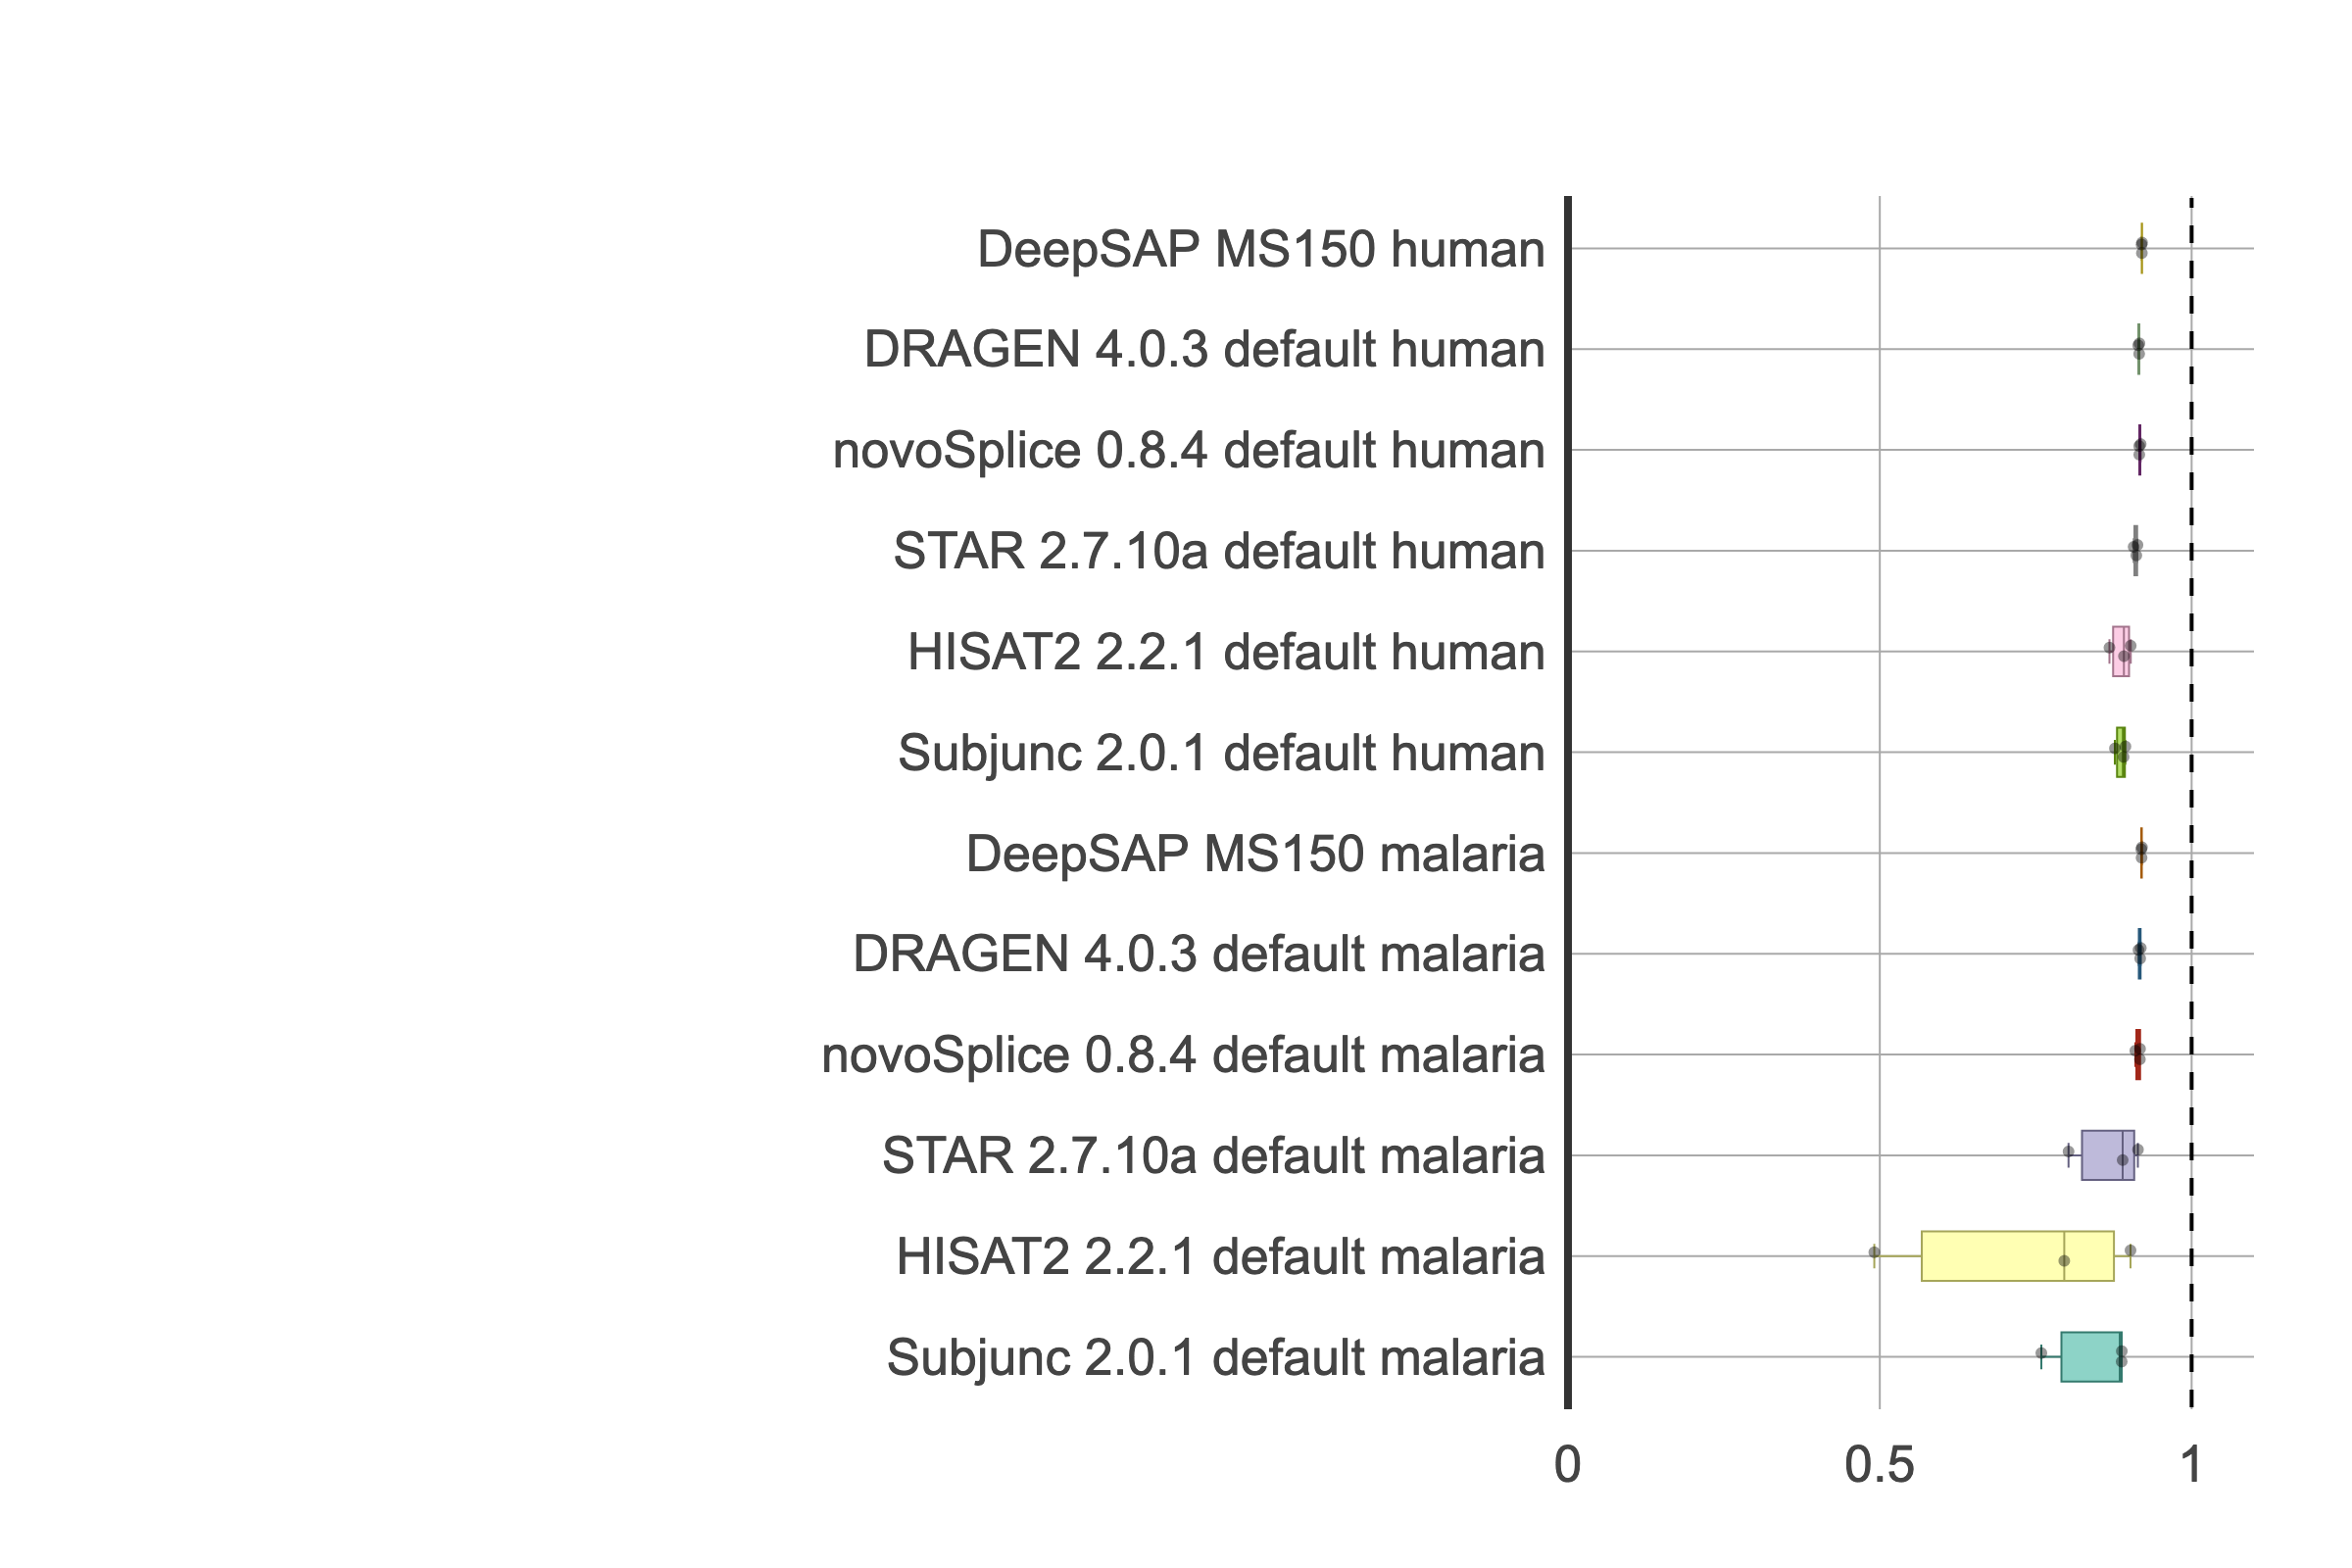

Values plotted in this chart, from the file beside it:
, Run, Dataset, F1_mapping
317, DRAGEN 4.0.3 default, human T1 R1, 91.63
318, DRAGEN 4.0.3 default, human T2 R1, 91.58
319, DRAGEN 4.0.3 default, human T3 R1, 91.44
320, DRAGEN 4.0.3 default, malaria T1 R1, 91.85
321, DRAGEN 4.0.3 default, malaria T2 R1, 91.75
322, DRAGEN 4.0.3 default, malaria T3 R1, 91.48
3135, DeepSAP MS150, human T1 R1, 91.98
3225, DeepSAP MS150, human T2 R1, 92.02
3325, DeepSAP MS150, human T3 R1, 92.05
3425, DeepSAP MS150, malaria T1 R1, 91.93
3525, DeepSAP MS150, malaria T2 R1, 91.97
3625, DeepSAP MS150, malaria T3 R1, 92.03
389, HISAT2 2.2.1 default, human T1 R1, 90.23
390, HISAT2 2.2.1 default, human T2 R1, 89.15
391, HISAT2 2.2.1 default, human T3 R1, 86.82
392, HISAT2 2.2.1 default, malaria T1 R1, 90.2
393, HISAT2 2.2.1 default, malaria T2 R1, 79.58
394, HISAT2 2.2.1 default, malaria T3 R1, 49.12
413, STAR 2.7.10a default, human T1 R1, 91.32
414, STAR 2.7.10a default, human T2 R1, 91.13
415, STAR 2.7.10a default, human T3 R1, 90.7
416, STAR 2.7.10a default, malaria T1 R1, 91.4
417, STAR 2.7.10a default, malaria T2 R1, 88.94
418, STAR 2.7.10a default, malaria T3 R1, 80.26
485, Subjunc 2.0.1 default, human T1 R1, 89.38
486, Subjunc 2.0.1 default, human T2 R1, 89.09
487, Subjunc 2.0.1 default, human T3 R1, 87.7
488, Subjunc 2.0.1 default, malaria T1 R1, 88.8
489, Subjunc 2.0.1 default, malaria T2 R1, 88.78
490, Subjunc 2.0.1 default, malaria T3 R1, 75.9
491, novoSplice 0.8.4 default, human T1 R1, 91.83
492, novoSplice 0.8.4 default, human T2 R1, 91.6
493, novoSplice 0.8.4 default, human T3 R1, 91.61
494, novoSplice 0.8.4 default, malaria T1 R1, 91.7
495, novoSplice 0.8.4 default, malaria T2 R1, 91.72
496, novoSplice 0.8.4 default, malaria T3 R1, 90.98
